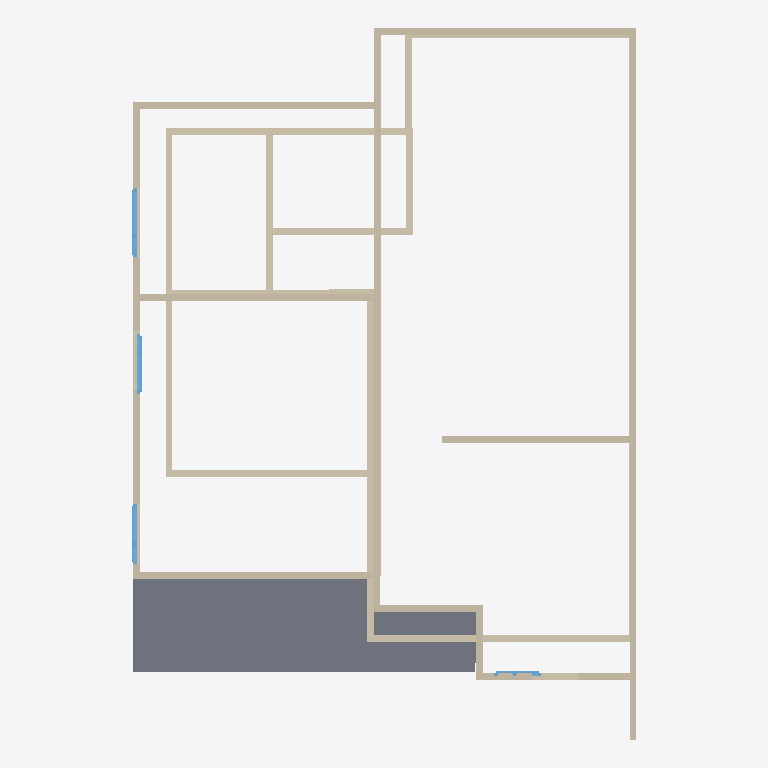
Plan cut of the same IFC building model at storey '2F' (level 3.00 m, cut at 4.40 m), seen from above with north up, elements coloured by IFC class: 25 walls (beige), 4 windows (light blue), 1 slab (grey). Cut surfaces are drawn darker.
Extent 7.5 m × 10.6 m × 6.1 m (x, y, z). Storeys (2): GF at 0.00 m; 2F at 3.00 m. Elements (43): 25 IfcWall, 9 IfcWindow, 5 IfcSlab, 4 IfcDoor.

HEADER;
FILE_DESCRIPTION(('ViewDefinition[DesignTransferView]'),'2;1');
FILE_NAME('S03.ifc','2026-10-07T07:10:32+08:00',(''),(''),'IfcOpenShell 0.8.5-post1','Bonsai 0.8.5-post1','Nobody');
FILE_SCHEMA(('IFC4'));
ENDSEC;
DATA;
#1=IFCPROJECT('1R9Hcnd3nAaef52xvEl7nb',$,'My Project',$,$,$,$,(#10,#22),#5);
#27=IFCSITE('1r4TNK6irCKwYkEvumUxjI',$,'My Site',$,$,#50,$,$,$,$,$,$,$,$);
#33=IFCBUILDING('28vd06L115AOtH3aIHBMfE',$,'My Building',$,$,#56,$,$,$,$,$,$);
#39=IFCBUILDINGSTOREY('1c_YeTbJL5CQ5LIJDMKTTS',$,'GF',$,$,#62,$,$,$,$);
#63=IFCBUILDINGSTOREY('0wIZgYNir73AezWYPctNcp',$,'2F',$,$,#8738,$,$,$,$);
#10056=IFCSLAB('0lcdi8$xrFAQgDW7PudnqV',$,'Slab',$,$,#10063,#10070,$,$);
#8755=IFCWALL('2LdXYhoNT8jPtZAIQvWmq_',$,'Wall',$,$,#8766,#8761,$,$);
#9408=IFCWALL('3o4BQ2Zzb9svJuzB7Sf0Yl',$,'Wall',$,$,#9419,#9414,$,$);
#8855=IFCWALL('2FKBhhn7jAehkYcy1V01UD',$,'Wall',$,$,#9244,#8861,$,$);
#753=IFCWALL('0SXsRUcZL4HuQi5e_qllLP',$,'Wall',$,$,#1068,#759,$,$);
#8780=IFCWALL('2vEsZOgPL7GhTdKeE8Yv1y',$,'Wall',$,$,#9153,#8786,$,$);
#626=IFCWALL('3NDmXypOjDsRKkr3A183On',$,'Wall',$,$,#1164,#634,$,$);
#8880=IFCWALL('21cjfAN8H74AXhKeThaf2c',$,'Wall',$,$,#9276,#8886,$,$);
#9446=IFCWALL('2JYW9dm9D1rQwpa8CiGhXG',$,'Wall',$,$,#9457,#9452,$,$);
#8830=IFCWALL('2NHThvWXz23hQbT3cD5OKC',$,'Wall',$,$,#9540,#8836,$,$);
#728=IFCWALL('2MUif2dp95Vw204VsWolNH',$,'Wall',$,$,#2768,#734,$,$);
#778=IFCWALL('1YDVtKPuzCFxiL1E6eKmPc',$,'Wall',$,$,#1100,#784,$,$);
#9484=IFCWALL('2FfIiHQwX02uI4CYitEz7A',$,'Wall',$,$,#9495,#9490,$,$);
#1205=IFCWALL('2m_$9UDdfBjOt48kqISDjy',$,'Wall',$,$,#1216,#1211,$,$);
#2111=IFCWALL('0VmgpgiTL9NBwkK6KTu5ak',$,'Wall',$,$,#2179,#2117,$,$);
#803=IFCWALL('37mZPZtsf6_vDfMEEq07lt',$,'Wall',$,$,#1132,#809,$,$);
#9828=IFCWALL('2cI2V1_uz1vwIyP6ma5dRu',$,'Wall',$,$,#9897,#9834,$,$);
#2447=IFCWALL('0QqzWEEPv9NhO4RM7dWurM',$,'Wall',$,$,#2736,#2453,$,$);
#1230=IFCWALL('2LLNor9fzBYBxzQKpAhn6a',$,'Wall',$,$,#1241,#1236,$,$);
#9765=IFCWALL('3S2$OCX6T7Pe$KexxjdJpg',$,'Wall',$,$,#10006,#9771,$,$);
#2485=IFCWALL('3vLaxqH1rBfPVLtE2C3SHT',$,'Wall',$,$,#2677,#2491,$,$);
#703=IFCWALL('2arBcGhq93cOemtsYK1vEF',$,'Wall',$,$,#6658,#709,$,$);
#678=IFCWALL('2GmGwC3Tr2XugFAv8GLbGx',$,'Wall',$,$,#977,#684,$,$);
#653=IFCWALL('2ycyoclEH8Bwcgzm0Knciv',$,'Wall',$,$,#664,#659,$,$);
#9803=IFCWALL('3DuenRMFT20PoZvlBau2sb',$,'Wall',$,$,#9988,#9809,$,$);
#10804=IFCWINDOW('3cJGFsWNj2_RpTzNR0ipSJ',$,'Window',$,$,#10868,#10813,$,0.8999999761581421,1.0189725160598755,$,$,$);
#10506=IFCWINDOW('1LyqY4S0v0EQeFuMISWWSL',$,'Window',$,$,#11031,#10515,$,0.8999999761581421,0.8911760449409485,$,.DOUBLE_PANEL_VERTICAL.,$);
#10571=IFCWINDOW('0PMouo63X8BwZGFtoISlvc',$,'Window',$,$,#11056,#10579,$,0.8999999761581421,0.8911760449409485,$,$,$);
#8905=IFCWALL('1ICcvUKrnCtB62l$ieBKHG',$,'Wall',$,$,#9308,#8911,$,$);
#10257=IFCWINDOW('32bSBzcif67Q1bH41RMPuf',$,'Window',$,$,#11051,#10266,$,0.8999999761581421,0.6873407363891602,$,$,$);
ENDSEC;
